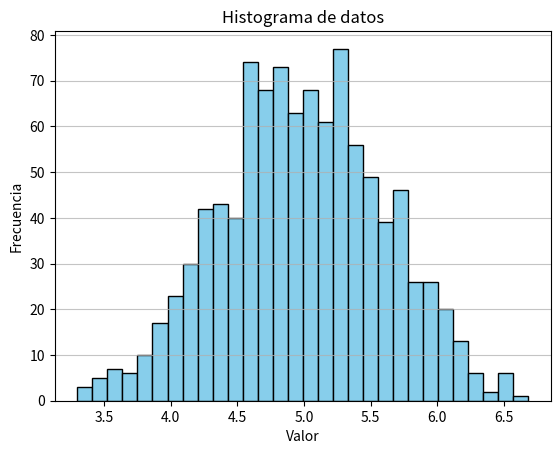

Here is the Python script that generated this plot:
import numpy as np
import matplotlib.pyplot as plt

mu = 5
sigma = 0.6
n=1000
vals = np.random.normal(loc=mu, scale=sigma, size=n)

plt.hist(vals, bins=30, color='skyblue', edgecolor='black')
plt.xlabel('Valor')
plt.ylabel('Frecuencia')
plt.title('Histograma de datos')
plt.grid(axis='y', alpha=0.75)
